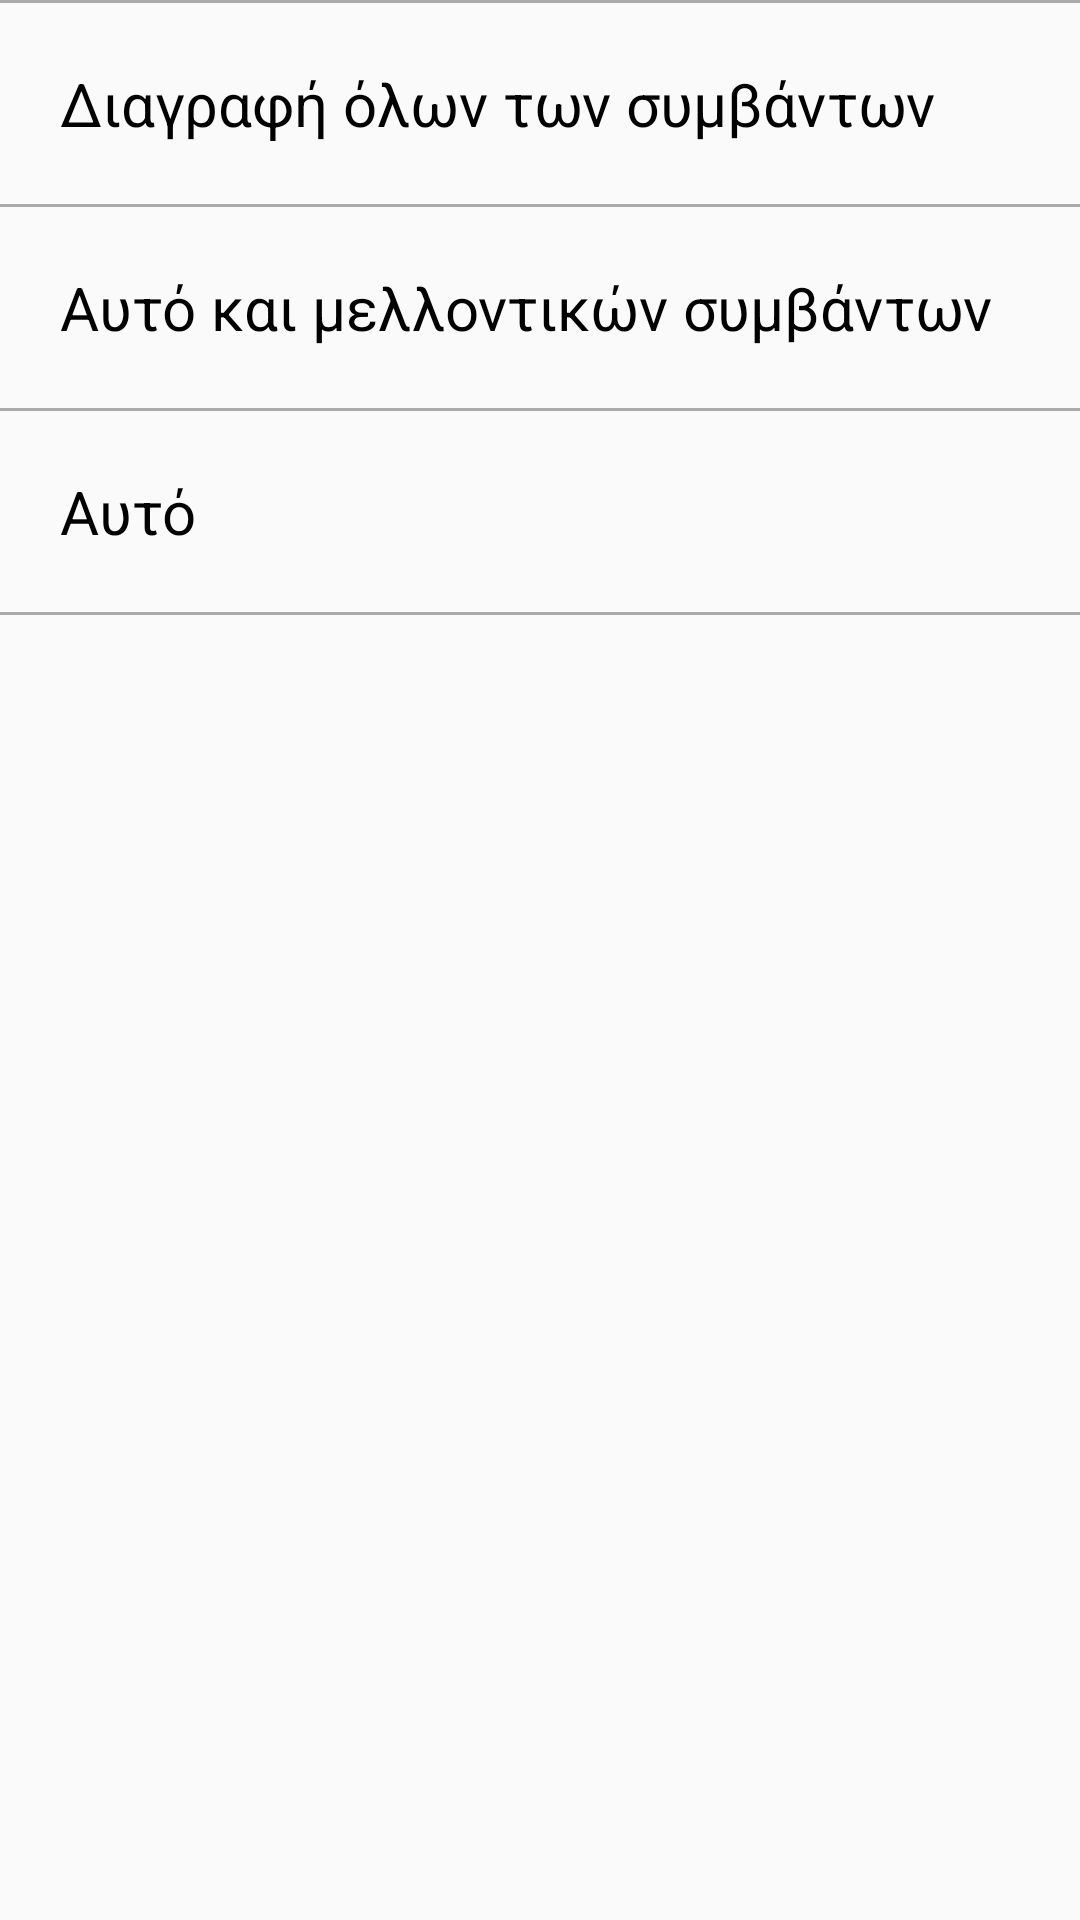

Android layout source for this screen:
<!-- AndroidManifest.xml: application theme Theme.MyCalendar -->
<!-- res/layout/repeating_events_alert_dialog.xml -->
<?xml version="1.0" encoding="utf-8"?>
<LinearLayout xmlns:android="http://schemas.android.com/apk/res/android"
    android:layout_width="match_parent"
    android:orientation="vertical"
    android:layout_height="match_parent">

    <View
        android:layout_width="match_parent"
        android:layout_height="1dp"
        android:background="@android:color/darker_gray" />
    <TextView
        android:id="@+id/deleteAll"
        android:layout_width="match_parent"
        android:layout_height="wrap_content"
        android:layout_margin="20dp"
        android:text="Διαγραφή όλων των συμβάντων"
        android:textColor="@color/black"
        android:textSize="20sp"/>
    <View
        android:layout_width="match_parent"
        android:layout_height="1dp"
        android:background="@android:color/darker_gray" />

    <TextView
        android:id="@+id/deleteFuture"
        android:layout_width="match_parent"
        android:layout_height="wrap_content"
        android:layout_margin="20dp"
        android:text="Αυτό και μελλοντικών συμβάντων"
        android:textColor="@color/black"
        android:textSize="20sp"
        android:layout_marginTop="20dp"/>
    <View
        android:layout_width="match_parent"
        android:layout_height="1dp"
        android:background="@android:color/darker_gray" />
    <TextView
        android:id="@+id/deleteOne"
        android:layout_width="match_parent"
        android:layout_height="wrap_content"
        android:layout_margin="20dp"
        android:text="Αυτό"
        android:textColor="@color/black"
        android:textSize="20sp"
        android:layout_marginTop="20dp" />

    <View
        android:layout_width="match_parent"
        android:layout_height="1dp"
        android:background="@android:color/darker_gray" />




</LinearLayout>
<!-- resources referenced by this layout -->
<resources>
  <color name="black">#FF000000</color>
  <style name="Theme.MyCalendar" parent="Theme.AppCompat.Light.NoActionBar">
  
      </style>
</resources>
